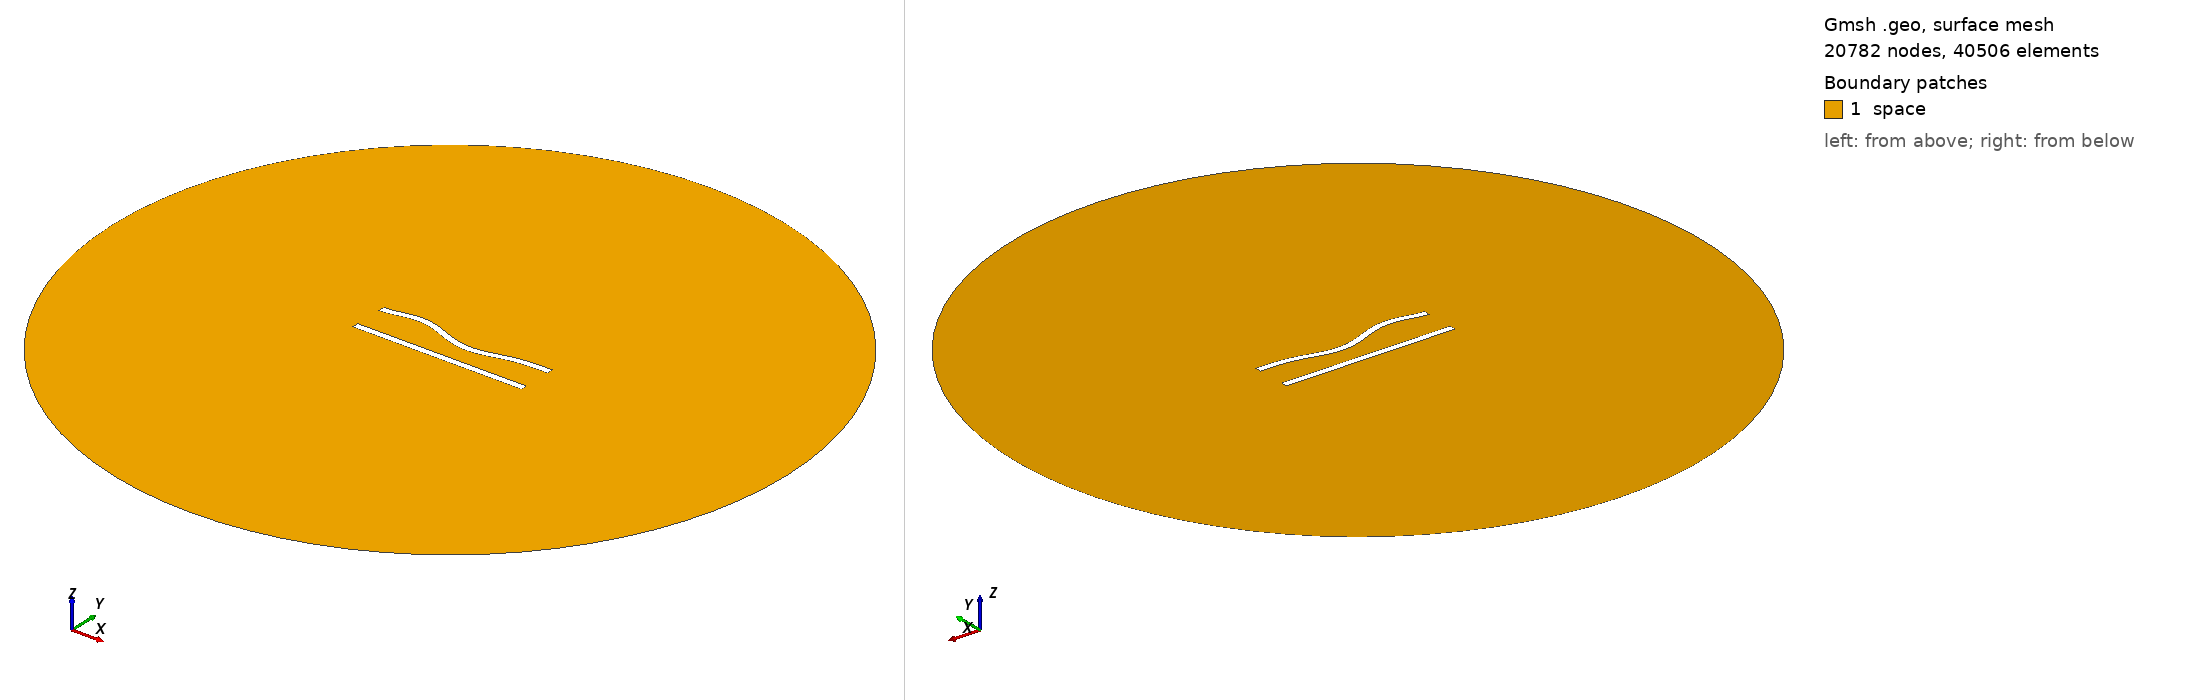

Gmsh geometry script, surface-meshed: 20782 nodes, 40506 surface elements. Boundary patches (legend numbers): 1 space. Left view from above one corner, right view from below the opposite corner. Legend entries are the model's physical surfaces. The drawing asked Gmsh for element sizes between 1% and 20% of the model's largest extent; the script's own settings can give other sizes.

=== 9.geo (drawn) ===
//---------------------------------------
// Geometry kernel
//---------------------------------------

SetFactory("OpenCASCADE");



//---------------------------------------
// Parameters of the geometry
//---------------------------------------

// Overetch of the upper plate
overetch = 0.0;

// Distance between the plates
distance = 20.0;

// Discretization over the x axis (for the deformation)
nx = 50; 

// Length of the plate
L = 100 - overetch; 

// Number of modes
n = 4; 

// 1st mode coefficient
coeff(1) = -1.5;
beta(1) = 0.596864 * 3.1415926535 / L;

// 2nd mode coefficient
coeff(2) = -1.5;
beta(2) = 1.49418 * 3.1415926535 / L;

// 3rd mode coefficient
coeff(3) = 1.5;
beta(3) = 2.50025 * 3.1415926535 / L;

// 4th mode coefficient
coeff(4) = 1.5;
beta(4) = 3.49999 * 3.1415926535 / L;



//---------------------------------------
// Upper plate (deformed rectangle)
//---------------------------------------

// Coordiantes of the upper plate
xmin = -50;
xmax = 50 - overetch;

// Height of the upper plate
yheight = 4 - 2 * overetch;

// Indexes of the points
UpperID[] = {};
LowerID[] = {};
LeftID[] = {};
RightID[] = {};

// Point index
p = 1;

// Horizontal edges
For i In {1:nx}
    x = xmin + (i-1)*(xmax - xmin)/(nx-1);

    y_bottom = distance / 2 + overetch;
    For j In {1:n}
        C = (Cosh(beta(j)*L) + Cos(beta(j)*L)) / (Sinh(beta(j)*L) + Sin(beta(j)*L));
        y_bottom  = y_bottom + coeff(j) * (Cosh(beta(j)*(x+50)) - Cos(beta(j)*(x+50)) - C * (Sinh(beta(j)*(x+50)) - Sin(beta(j)*(x+50))));
    EndFor

    y_top = y_bottom + yheight;

    Point(p) = {x, y_top, 0, 1.0};
    UpperID[i] = p;
    p = p + 1;

    Point(p) = {x, y_bottom, 0, 1.0};
    LowerID[i] = p;
    p = p + 1;
EndFor

// Create point lists
UpperPts[] = {}; LowerPts[] = {};
For i In {1:nx}
  UpperPts[] += {UpperID[i]};
  LowerPts[] += {LowerID[i]};
EndFor

// Build splines
Spline(1) = {UpperPts[]};
Spline(2) = {LowerPts[]};
Line(3) = {LowerPts[nx-1], UpperPts[nx-1]};
Line(4) = {LowerPts[0], UpperPts[0]};

// Build the plane surface
Curve Loop(1) = {2, 3, -1, -4};
Plane Surface(1) = {1};



//---------------------------------------
// Lower plate (rectangle)
//---------------------------------------

// Vertices
Point(1001) = {-50, -distance/2, 0, 1.0};
Point(1002) = { 50, -distance/2, 0, 1.0};
Point(1003) = { 50,  -distance/2 + 4, 0, 1.0};
Point(1004) = {-50,  -distance/2 + 4, 0, 1.0};

// Edges
Line(5) = {1001, 1002};
Line(6) = {1002, 1003};
Line(7) = {1003, 1004};
Line(8) = {1004, 1001};

// Plane surface
Line Loop(2) = {5, 6, 7, 8};
Plane Surface(2) = {2}; 



//---------------------------------------
// Outer (fictious) boundary
//---------------------------------------

// Points
Point(1005) = {0, 0, 0};       // Center
Point(1006) = {200, 0, 0};     // Start point
Point(1007) = {0, 200, 0};     // 90 degrees
Point(1008) = {-200, 0, 0};    // 180 degrees
Point(1009) = {0, -200, 0};    // 270 degrees

// Circle arcs (each needs start, center, end)
Circle(9) = {1006, 1005, 1007};
Circle(10) = {1007, 1005, 1008};
Circle(11) = {1008, 1005, 1009};
Circle(12) = {1009, 1005, 1006};

// Plane surface for the entire domain
Curve Loop(3) = {9, 10, 11, 12};
Surface(3) = {3};

// Subtract the plates from the whole domain to obtain the actual domain where we want to solve the equations
BooleanDifference{ Surface{3}; Delete; }{ Surface{1}; Surface{2}; Delete; }




//---------------------------------------
// Transfinite Lines/Curves
//---------------------------------------

// Set the number of points on the boundaries
r = 6;
d = 0.15;

// Plates
Transfinite Curve {1} = 50*r/4 Using Progression 1;
Transfinite Line {2} = 50*r Using Progression 1;
Transfinite Curve {3, 4} = 2*r Using Progression 1+d;
Transfinite Line {5} = 50*r/4 Using Progression 1;
Transfinite Line {7} = 50*r Using Progression 1;
Transfinite Line {6} = 2*r Using Progression 1-d;
Transfinite Line {8} = 2*r Using Progression 1+d;

// Outer boundary
Transfinite Line {9, 10, 11, 12} = 20 Using Progression 1;



//---------------------------------------
// Physical groups
//---------------------------------------                

// Physical curves (boundaries)
Physical Line("force_segment", 10) = {2};
Physical Line("upper_plate", 11) = {1, 3, 4};
Physical Line("lower_plate", 12) = {5, 6, 7, 8};
Physical Line("boundary", 20) = {9, 10, 11, 12};

// Physical Surfaces
Physical Surface("space", 30) = {3};



//---------------------------------------
// 6. Generate the Mesh
//---------------------------------------

// 2D mesh generation
Mesh 2;
